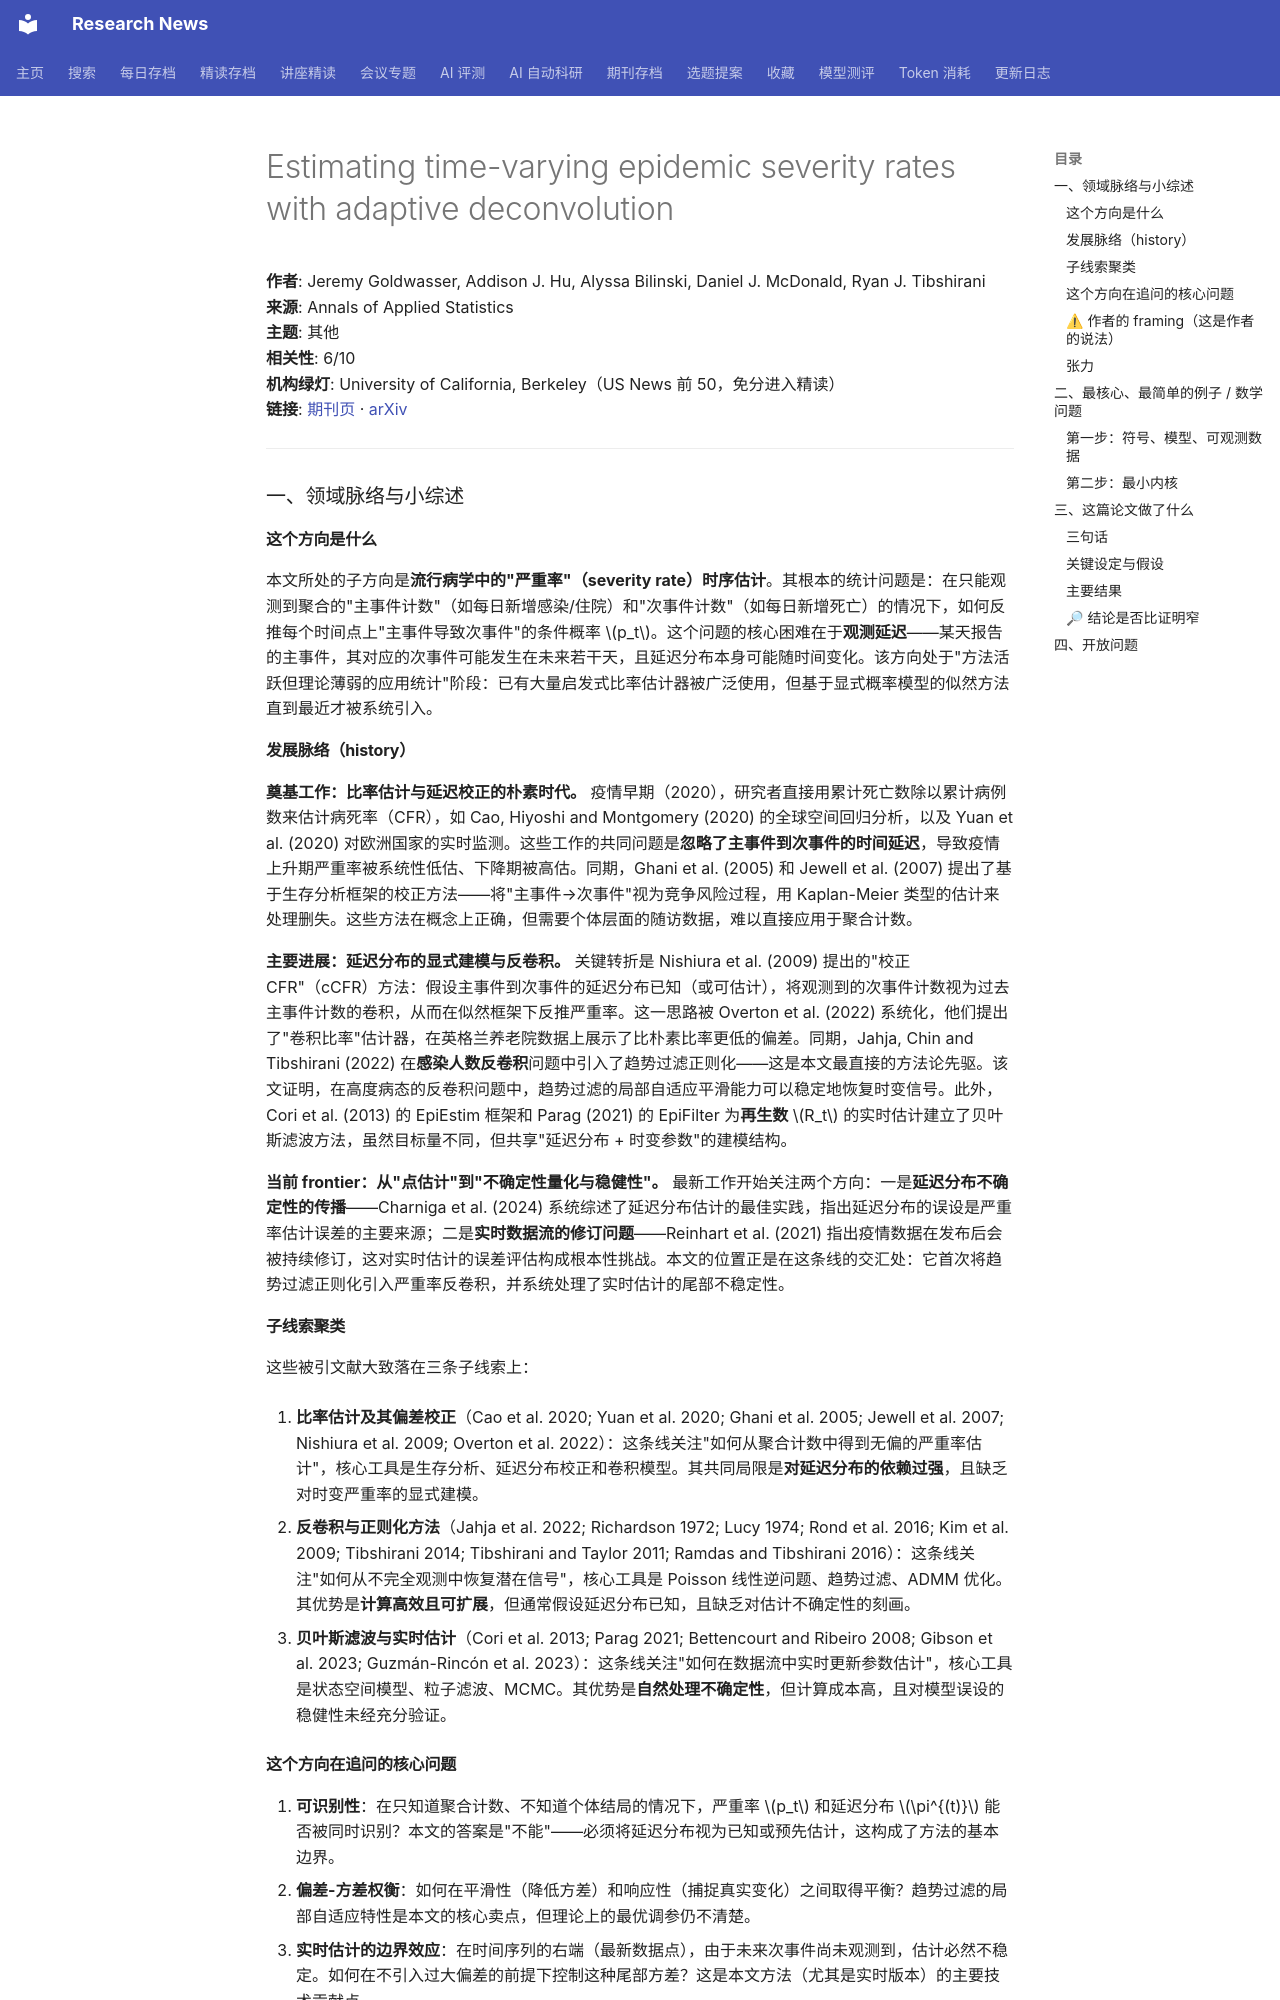

repository: cxy0714/research-news · page: deep_reads/2026-10-10-10.1214_26-aoas2216/index.html · generator: mkdocs

# Estimating time-varying epidemic severity rates with adaptive deconvolution

**作者**: Jeremy Goldwasser, Addison J. Hu, Alyssa Bilinski, Daniel J. McDonald, Ryan J. Tibshirani  
**来源**: Annals of Applied Statistics  
**主题**: 其他  
**相关性**: 6/10  
**机构绿灯**: University of California, Berkeley（US News 前 50，免分进入精读）  
**链接**: [期刊页](https://doi.org/10.1214/26-aoas2216) · [arXiv](https://arxiv.org/abs/2510.16180)

---

### 一、领域脉络与小综述

#### 这个方向是什么

本文所处的子方向是**流行病学中的"严重率"（severity rate）时序估计**。其根本的统计问题是：在只能观测到聚合的"主事件计数"（如每日新增感染/住院）和"次事件计数"（如每日新增死亡）的情况下，如何反推每个时间点上"主事件导致次事件"的条件概率 $p_t$。这个问题的核心困难在于**观测延迟**——某天报告的主事件，其对应的次事件可能发生在未来若干天，且延迟分布本身可能随时间变化。该方向处于"方法活跃但理论薄弱的应用统计"阶段：已有大量启发式比率估计器被广泛使用，但基于显式概率模型的似然方法直到最近才被系统引入。

#### 发展脉络（history）

**奠基工作：比率估计与延迟校正的朴素时代。** 疫情早期（2020），研究者直接用累计死亡数除以累计病例数来估计病死率（CFR），如 Cao, Hiyoshi and Montgomery (2020) 的全球空间回归分析，以及 Yuan et al. (2020) 对欧洲国家的实时监测。这些工作的共同问题是**忽略了主事件到次事件的时间延迟**，导致疫情上升期严重率被系统性低估、下降期被高估。同期，Ghani et al. (2005) 和 Jewell et al. (2007) 提出了基于生存分析框架的校正方法——将"主事件→次事件"视为竞争风险过程，用 Kaplan-Meier 类型的估计来处理删失。这些方法在概念上正确，但需要个体层面的随访数据，难以直接应用于聚合计数。

**主要进展：延迟分布的显式建模与反卷积。** 关键转折是 Nishiura et al. (2009) 提出的"校正 CFR"（cCFR）方法：假设主事件到次事件的延迟分布已知（或可估计），将观测到的次事件计数视为过去主事件计数的卷积，从而在似然框架下反推严重率。这一思路被 Overton et al. (2022) 系统化，他们提出了"卷积比率"估计器，在英格兰养老院数据上展示了比朴素比率更低的偏差。同期，Jahja, Chin and Tibshirani (2022) 在**感染人数反卷积**问题中引入了趋势过滤正则化——这是本文最直接的方法论先驱。该文证明，在高度病态的反卷积问题中，趋势过滤的局部自适应平滑能力可以稳定地恢复时变信号。此外，Cori et al. (2013) 的 EpiEstim 框架和 Parag (2021) 的 EpiFilter 为**再生数** $R_t$ 的实时估计建立了贝叶斯滤波方法，虽然目标量不同，但共享"延迟分布 + 时变参数"的建模结构。

**当前 frontier：从"点估计"到"不确定性量化与稳健性"。** 最新工作开始关注两个方向：一是**延迟分布不确定性的传播**——Charniga et al. (2024) 系统综述了延迟分布估计的最佳实践，指出延迟分布的误设是严重率估计误差的主要来源；二是**实时数据流的修订问题**——Reinhart et al. (2021) 指出疫情数据在发布后会被持续修订，这对实时估计的误差评估构成根本性挑战。本文的位置正是在这条线的交汇处：它首次将趋势过滤正则化引入严重率反卷积，并系统处理了实时估计的尾部不稳定性。

#### 子线索聚类

这些被引文献大致落在三条子线索上：

1. **比率估计及其偏差校正**（Cao et al. 2020; Yuan et al. 2020; Ghani et al. 2005; Jewell et al. 2007; Nishiura et al. 2009; Overton et al. 2022）：这条线关注"如何从聚合计数中得到无偏的严重率估计"，核心工具是生存分析、延迟分布校正和卷积模型。其共同局限是**对延迟分布的依赖过强**，且缺乏对时变严重率的显式建模。

2. **反卷积与正则化方法**（Jahja et al. 2022; Richardson 1972; Lucy 1974; Rond et al. 2016; Kim et al. 2009; Tibshirani 2014; Tibshirani and Taylor 2011; Ramdas and Tibshirani 2016）：这条线关注"如何从不完全观测中恢复潜在信号"，核心工具是 Poisson 线性逆问题、趋势过滤、ADMM 优化。其优势是**计算高效且可扩展**，但通常假设延迟分布已知，且缺乏对估计不确定性的刻画。

3. **贝叶斯滤波与实时估计**（Cori et al. 2013; Parag 2021; Bettencourt and Ribeiro 2008; Gibson et al. 2023; Guzmán-Rincón et al. 2023）：这条线关注"如何在数据流中实时更新参数估计"，核心工具是状态空间模型、粒子滤波、MCMC。其优势是**自然处理不确定性**，但计算成本高，且对模型误设的稳健性未经充分验证。
